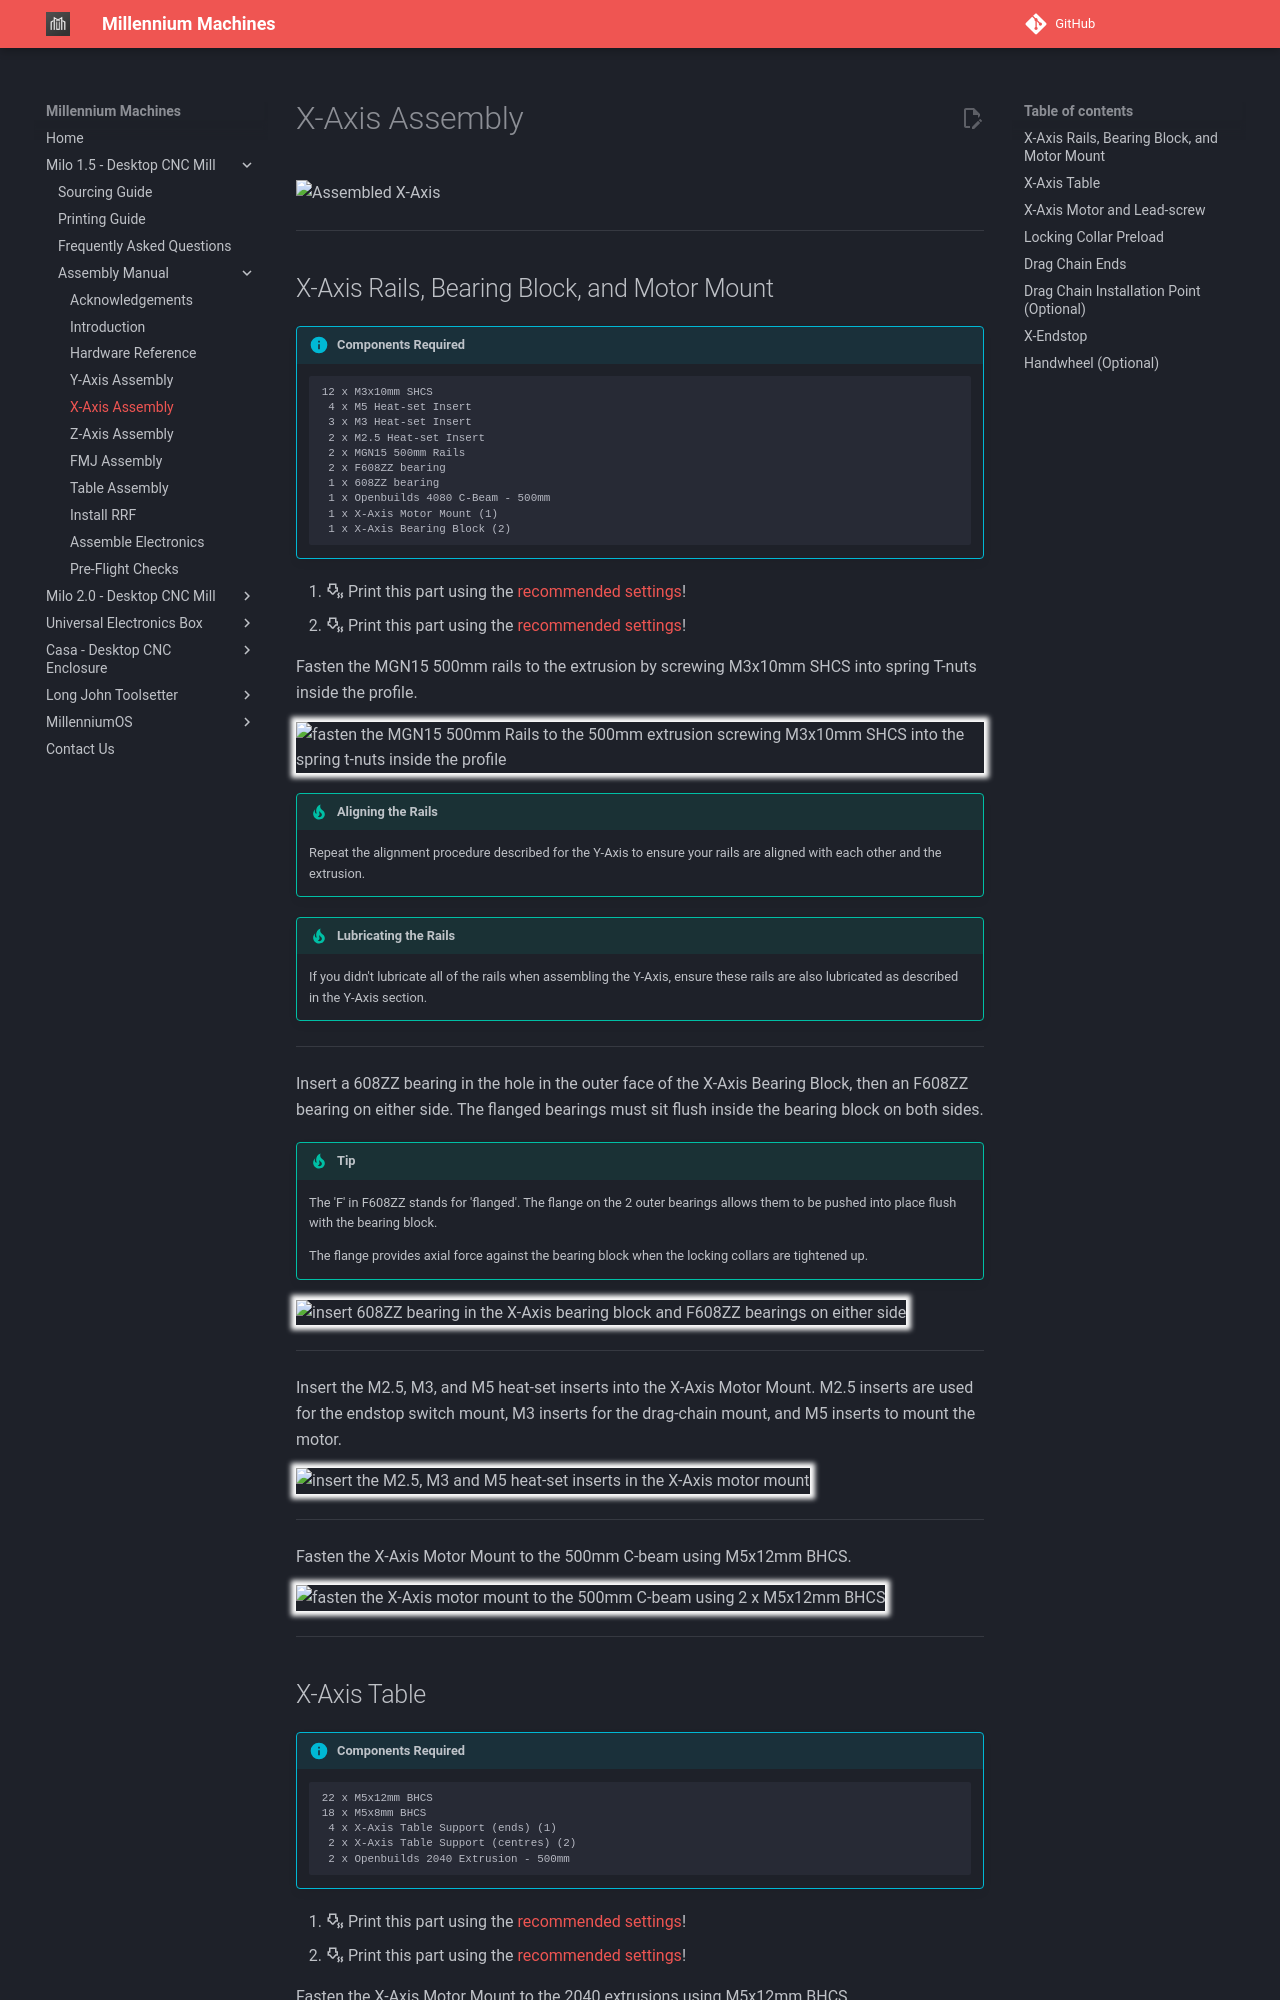

repository: MillenniumMachines/millenniummachines.github.io · page: docs/milo_1.5/manual/chapters/50_x_axis_assembly/index.html · generator: mkdocs

# X-Axis Assembly

![Assembled X-Axis](../img/x_axis_assembly/x_axis_assembly.png)

---

## X-Axis Rails, Bearing Block, and Motor Mount

!!! info annotate "Components Required"
    ```
    12 x M3x10mm SHCS
     4 x M5 Heat-set Insert
     3 x M3 Heat-set Insert
     2 x M2.5 Heat-set Insert
     2 x MGN15 500mm Rails
     2 x F608ZZ bearing
     1 x 608ZZ bearing
     1 x Openbuilds 4080 C-Beam - 500mm
     1 x X-Axis Motor Mount (1)
     1 x X-Axis Bearing Block (2)
    ```

1. :material-printer-3d-nozzle-heat-outline: Print this part using the [recommended settings](../../printing/print_guide.md#x-axis-assembly)!
2. :material-printer-3d-nozzle-heat-outline: Print this part using the [recommended settings](../../printing/print_guide.md#x-axis-assembly)!

Fasten the MGN15 500mm rails to the extrusion by screwing M3x10mm SHCS into spring T-nuts inside the profile.

![fasten the MGN15 500mm Rails to the 500mm extrusion screwing M3x10mm SHCS into the spring t-nuts inside the profile](../img/x_axis_assembly/y_axis_step_27.png){: .shadow}

!!! tip annotate "Aligning the Rails"
    Repeat the alignment procedure described for the Y-Axis to ensure your rails are aligned with each other and the extrusion.

!!! tip annotate "Lubricating the Rails"
    If you didn't lubricate all of the rails when assembling the Y-Axis, ensure these rails are also lubricated as described in the Y-Axis section.

---

Insert a 608ZZ bearing in the hole in the outer face of the X-Axis Bearing Block, then an F608ZZ bearing on either side. The flanged bearings must sit flush inside the bearing block on both sides.

!!! tip
    The 'F' in F608ZZ stands for 'flanged'. The flange on the 2 outer bearings allows
    them to be pushed into place flush with the bearing block.

    The flange provides axial force against the bearing block when the locking collars
    are tightened up.

![insert 608ZZ bearing in the X-Axis bearing block and F608ZZ bearings on either side](../img/x_axis_assembly/y_axis_step_28.png){: .shadow}

---

Insert the M2.5, M3, and M5 heat-set inserts into the X-Axis Motor Mount. M2.5 inserts are used for the endstop switch mount, M3 inserts for the drag-chain mount, and M5 inserts to mount the motor.

![insert the M2.5, M3 and M5 heat-set inserts in the X-Axis motor mount](../img/x_axis_assembly/y_axis_step_29.png){: .shadow}

---

Fasten the X-Axis Motor Mount to the 500mm C-beam using M5x12mm BHCS.

![fasten the X-Axis motor mount to the 500mm C-beam using 2 x M5x12mm BHCS](../img/x_axis_assembly/y_axis_step_30.png){: .shadow}

---
